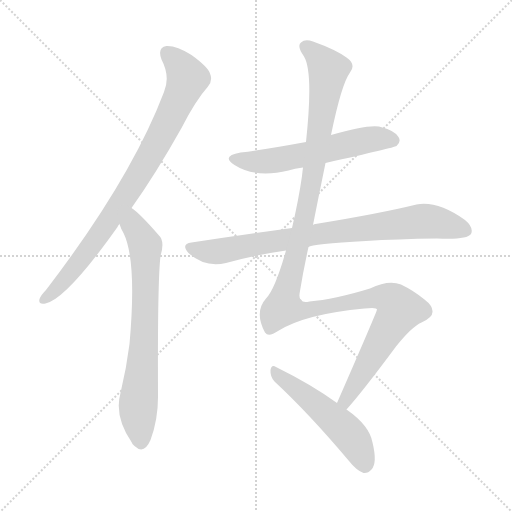
t = 0.00 s
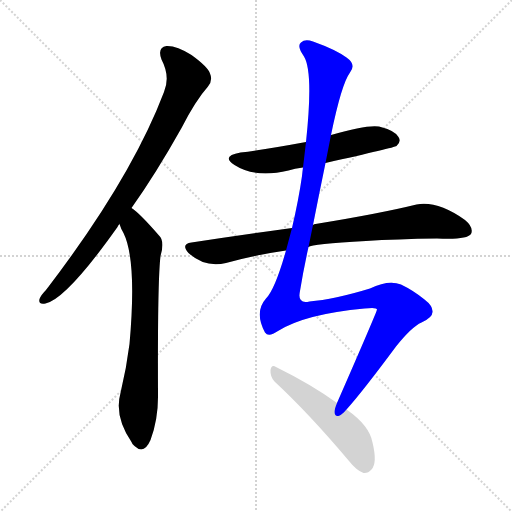
t = 4.70 s
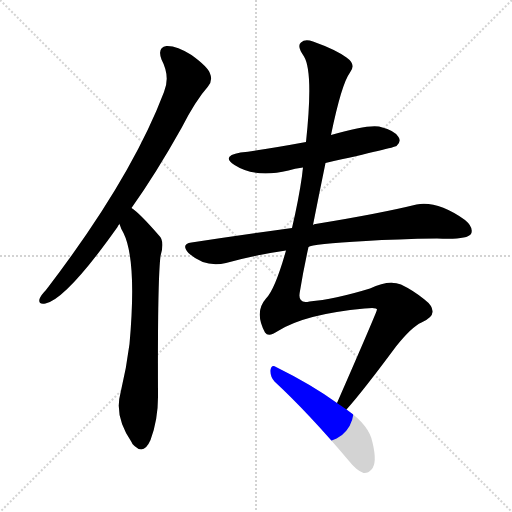
t = 4.90 s
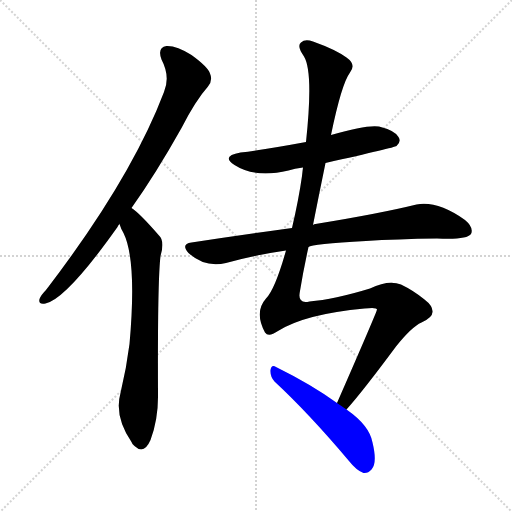
t = 5.10 s
t = 5.31 s: frame unchanged from t = 5.10 s, image omitted
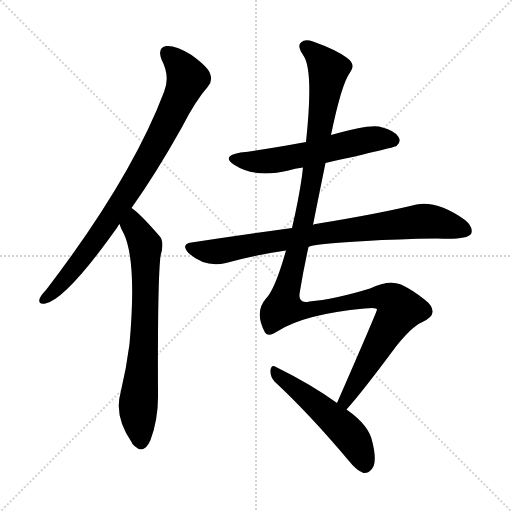
t = 5.98 s

The animated SVG that drew these frames (rendered in a browser with its animation timeline set to each time). Animation: 6 CSS @keyframes rules; one cycle of 5.98 s.

<svg version="1.1" viewBox="0 0 1024 1024" xmlns="http://www.w3.org/2000/svg">
  <g stroke="lightgray" stroke-dasharray="1,1" stroke-width="1" transform="scale(4, 4)">
    <line x1="0" y1="0" x2="256" y2="256"></line>
    <line x1="256" y1="0" x2="0" y2="256"></line>
    <line x1="128" y1="0" x2="128" y2="256"></line>
    <line x1="0" y1="128" x2="256" y2="128"></line>
  </g>
<g transform="scale(1, -1) translate(0, -900)">
   <style type="text/css">
    @keyframes keyframes0 {
      from {
       stroke: blue;
       stroke-dashoffset: 849;
       stroke-width: 128;
       }
       73% {
       animation-timing-function: step-end;
       stroke: blue;
       stroke-dashoffset: 0;
       stroke-width: 128;
       }
       to {
       stroke: black;
       stroke-width: 1024;
       }
       }
       #make-me-a-hanzi-animation-0 {
         animation: keyframes0 0.940918s both;
         animation-delay: 0.000000s;
         animation-timing-function: linear;
       }
    @keyframes keyframes1 {
      from {
       stroke: blue;
       stroke-dashoffset: 723;
       stroke-width: 128;
       }
       70% {
       animation-timing-function: step-end;
       stroke: blue;
       stroke-dashoffset: 0;
       stroke-width: 128;
       }
       to {
       stroke: black;
       stroke-width: 1024;
       }
       }
       #make-me-a-hanzi-animation-1 {
         animation: keyframes1 0.838379s both;
         animation-delay: 0.940918s;
         animation-timing-function: linear;
       }
    @keyframes keyframes2 {
      from {
       stroke: blue;
       stroke-dashoffset: 579;
       stroke-width: 128;
       }
       65% {
       animation-timing-function: step-end;
       stroke: blue;
       stroke-dashoffset: 0;
       stroke-width: 128;
       }
       to {
       stroke: black;
       stroke-width: 1024;
       }
       }
       #make-me-a-hanzi-animation-2 {
         animation: keyframes2 0.721191s both;
         animation-delay: 1.779297s;
         animation-timing-function: linear;
       }
    @keyframes keyframes3 {
      from {
       stroke: blue;
       stroke-dashoffset: 814;
       stroke-width: 128;
       }
       73% {
       animation-timing-function: step-end;
       stroke: blue;
       stroke-dashoffset: 0;
       stroke-width: 128;
       }
       to {
       stroke: black;
       stroke-width: 1024;
       }
       }
       #make-me-a-hanzi-animation-3 {
         animation: keyframes3 0.912435s both;
         animation-delay: 2.500488s;
         animation-timing-function: linear;
       }
    @keyframes keyframes4 {
      from {
       stroke: blue;
       stroke-dashoffset: 1272;
       stroke-width: 128;
       }
       81% {
       animation-timing-function: step-end;
       stroke: blue;
       stroke-dashoffset: 0;
       stroke-width: 128;
       }
       to {
       stroke: black;
       stroke-width: 1024;
       }
       }
       #make-me-a-hanzi-animation-4 {
         animation: keyframes4 1.285156s both;
         animation-delay: 3.412923s;
         animation-timing-function: linear;
       }
    @keyframes keyframes5 {
      from {
       stroke: blue;
       stroke-dashoffset: 518;
       stroke-width: 128;
       }
       63% {
       animation-timing-function: step-end;
       stroke: blue;
       stroke-dashoffset: 0;
       stroke-width: 128;
       }
       to {
       stroke: black;
       stroke-width: 1024;
       }
       }
       #make-me-a-hanzi-animation-5 {
         animation: keyframes5 0.671549s both;
         animation-delay: 4.698079s;
         animation-timing-function: linear;
       }
</style>
<path d="M 263.0 484.0 Q 312.0 553.0 363.0 644.0 Q 391.0 699.0 416.0 727.0 Q 426.0 739.0 420.0 753.0 Q 416.0 766.0 383.0 790.0 Q 353.0 809.0 333.0 808.0 Q 314.0 805.0 323.0 781.0 Q 341.0 747.0 328.0 716.0 Q 262.0 542.0 92.0 320.0 Q 82.0 310.0 79.0 302.0 Q 76.0 290.0 91.0 293.0 Q 133.0 302.0 235.0 446.0 Q 236.0 449.0 239.0 452.0 L 263.0 484.0 Z" fill="lightgray"></path> 
<path d="M 239.0 452.0 Q 242.0 442.0 247.0 434.0 Q 274.0 379.0 259.0 212.0 Q 253.0 164.0 241.0 114.0 Q 228.0 68.0 263.0 16.0 Q 264.0 12.0 269.0 8.0 Q 288.0 -10.0 301.0 20.0 Q 317.0 63.0 316.0 113.0 Q 315.0 338.0 321.0 388.0 Q 330.0 418.0 318.0 429.0 Q 279.0 474.0 263.0 484.0 C 239.0 503.0 228.0 480.0 239.0 452.0 Z" fill="lightgray"></path> 
<path d="M 651.0 574.0 Q 789.0 605.0 793.0 608.0 Q 803.0 617.0 797.0 626.0 Q 790.0 639.0 758.0 647.0 Q 734.0 651.0 662.0 630.0 L 612.0 616.0 Q 531.0 601.0 481.0 595.0 Q 441.0 588.0 469.0 570.0 Q 511.0 543.0 577.0 559.0 Q 589.0 563.0 606.0 565.0 L 651.0 574.0 Z" fill="lightgray"></path> 
<path d="M 617.0 406.0 Q 623.0 412.0 732.0 418.0 Q 793.0 422.0 874.0 423.0 Q 934.0 420.0 942.0 432.0 Q 948.0 445.0 930.0 460.0 Q 875.0 499.0 833.0 491.0 Q 760.0 473.0 631.0 452.0 Q 628.0 452.0 626.0 450.0 L 584.0 444.0 Q 490.0 431.0 383.0 415.0 Q 361.0 412.0 377.0 394.0 Q 410.0 364.0 452.0 374.0 Q 509.0 390.0 572.0 399.0 L 617.0 406.0 Z" fill="lightgray"></path> 
<path d="M 693.0 81.0 Q 726.0 118.0 792.0 207.0 Q 823.0 246.0 843.0 255.0 Q 865.0 265.0 865.0 276.0 Q 866.0 288.0 849.0 301.0 Q 827.0 319.0 802.0 331.0 Q 777.0 341.0 740.0 323.0 Q 668.0 301.0 619.0 297.0 Q 594.0 291.0 600.0 318.0 Q 607.0 361.0 617.0 406.0 L 626.0 450.0 Q 638.0 511.0 651.0 574.0 L 662.0 630.0 Q 683.0 732.0 700.0 755.0 Q 713.0 771.0 693.0 785.0 Q 671.0 801.0 626.0 817.0 Q 610.0 823.0 602.0 815.0 Q 593.0 808.0 608.0 787.0 Q 627.0 756.0 612.0 616.0 L 606.0 565.0 Q 605.0 558.0 604.0 548.0 Q 597.0 499.0 584.0 444.0 L 572.0 399.0 Q 550.0 321.0 532.0 303.0 Q 508.0 276.0 530.0 235.0 Q 537.0 225.0 556.0 238.0 Q 610.0 272.0 729.0 283.0 Q 754.0 286.0 754.0 281.0 Q 754.0 277.0 674.0 94.0 C 662.0 67.0 674.0 58.0 693.0 81.0 Z" fill="lightgray"></path> 
<path d="M 674.0 94.0 Q 623.0 131.0 552.0 166.0 Q 543.0 172.0 541.0 160.0 Q 540.0 147.0 549.0 137.0 Q 618.0 73.0 698.0 -22.0 Q 713.0 -41.0 727.0 -46.0 Q 736.0 -47.0 743.0 -39.0 Q 755.0 -26.0 745.0 15.0 Q 739.0 49.0 693.0 81.0 L 674.0 94.0 Z" fill="lightgray"></path> 
      <clipPath id="make-me-a-hanzi-clip-0">
      <path d="M 263.0 484.0 Q 312.0 553.0 363.0 644.0 Q 391.0 699.0 416.0 727.0 Q 426.0 739.0 420.0 753.0 Q 416.0 766.0 383.0 790.0 Q 353.0 809.0 333.0 808.0 Q 314.0 805.0 323.0 781.0 Q 341.0 747.0 328.0 716.0 Q 262.0 542.0 92.0 320.0 Q 82.0 310.0 79.0 302.0 Q 76.0 290.0 91.0 293.0 Q 133.0 302.0 235.0 446.0 Q 236.0 449.0 239.0 452.0 L 263.0 484.0 Z" fill="lightgray"></path>
      </clipPath>
      <path clip-path="url(#make-me-a-hanzi-clip-0)" d="M 335.0 792.0 L 361.0 768.0 L 375.0 743.0 L 341.0 665.0 L 287.0 565.0 L 198.0 429.0 L 141.0 353.0 L 89.0 302.0 " fill="none" id="make-me-a-hanzi-animation-0" stroke-dasharray="721 1442" stroke-linecap="round"></path>

      <clipPath id="make-me-a-hanzi-clip-1">
      <path d="M 239.0 452.0 Q 242.0 442.0 247.0 434.0 Q 274.0 379.0 259.0 212.0 Q 253.0 164.0 241.0 114.0 Q 228.0 68.0 263.0 16.0 Q 264.0 12.0 269.0 8.0 Q 288.0 -10.0 301.0 20.0 Q 317.0 63.0 316.0 113.0 Q 315.0 338.0 321.0 388.0 Q 330.0 418.0 318.0 429.0 Q 279.0 474.0 263.0 484.0 C 239.0 503.0 228.0 480.0 239.0 452.0 Z" fill="lightgray"></path>
      </clipPath>
      <path clip-path="url(#make-me-a-hanzi-clip-1)" d="M 263.0 476.0 L 268.0 448.0 L 291.0 409.0 L 290.0 253.0 L 276.0 84.0 L 281.0 16.0 " fill="none" id="make-me-a-hanzi-animation-1" stroke-dasharray="595 1190" stroke-linecap="round"></path>

      <clipPath id="make-me-a-hanzi-clip-2">
      <path d="M 651.0 574.0 Q 789.0 605.0 793.0 608.0 Q 803.0 617.0 797.0 626.0 Q 790.0 639.0 758.0 647.0 Q 734.0 651.0 662.0 630.0 L 612.0 616.0 Q 531.0 601.0 481.0 595.0 Q 441.0 588.0 469.0 570.0 Q 511.0 543.0 577.0 559.0 Q 589.0 563.0 606.0 565.0 L 651.0 574.0 Z" fill="lightgray"></path>
      </clipPath>
      <path clip-path="url(#make-me-a-hanzi-clip-2)" d="M 472.0 584.0 L 495.0 577.0 L 533.0 577.0 L 738.0 621.0 L 761.0 624.0 L 788.0 618.0 " fill="none" id="make-me-a-hanzi-animation-2" stroke-dasharray="451 902" stroke-linecap="round"></path>

      <clipPath id="make-me-a-hanzi-clip-3">
      <path d="M 617.0 406.0 Q 623.0 412.0 732.0 418.0 Q 793.0 422.0 874.0 423.0 Q 934.0 420.0 942.0 432.0 Q 948.0 445.0 930.0 460.0 Q 875.0 499.0 833.0 491.0 Q 760.0 473.0 631.0 452.0 Q 628.0 452.0 626.0 450.0 L 584.0 444.0 Q 490.0 431.0 383.0 415.0 Q 361.0 412.0 377.0 394.0 Q 410.0 364.0 452.0 374.0 Q 509.0 390.0 572.0 399.0 L 617.0 406.0 Z" fill="lightgray"></path>
      </clipPath>
      <path clip-path="url(#make-me-a-hanzi-clip-3)" d="M 381.0 404.0 L 440.0 397.0 L 644.0 434.0 L 835.0 457.0 L 880.0 454.0 L 932.0 439.0 " fill="none" id="make-me-a-hanzi-animation-3" stroke-dasharray="686 1372" stroke-linecap="round"></path>

      <clipPath id="make-me-a-hanzi-clip-4">
      <path d="M 693.0 81.0 Q 726.0 118.0 792.0 207.0 Q 823.0 246.0 843.0 255.0 Q 865.0 265.0 865.0 276.0 Q 866.0 288.0 849.0 301.0 Q 827.0 319.0 802.0 331.0 Q 777.0 341.0 740.0 323.0 Q 668.0 301.0 619.0 297.0 Q 594.0 291.0 600.0 318.0 Q 607.0 361.0 617.0 406.0 L 626.0 450.0 Q 638.0 511.0 651.0 574.0 L 662.0 630.0 Q 683.0 732.0 700.0 755.0 Q 713.0 771.0 693.0 785.0 Q 671.0 801.0 626.0 817.0 Q 610.0 823.0 602.0 815.0 Q 593.0 808.0 608.0 787.0 Q 627.0 756.0 612.0 616.0 L 606.0 565.0 Q 605.0 558.0 604.0 548.0 Q 597.0 499.0 584.0 444.0 L 572.0 399.0 Q 550.0 321.0 532.0 303.0 Q 508.0 276.0 530.0 235.0 Q 537.0 225.0 556.0 238.0 Q 610.0 272.0 729.0 283.0 Q 754.0 286.0 754.0 281.0 Q 754.0 277.0 674.0 94.0 C 662.0 67.0 674.0 58.0 693.0 81.0 Z" fill="lightgray"></path>
      </clipPath>
      <path clip-path="url(#make-me-a-hanzi-clip-4)" d="M 612.0 807.0 L 657.0 760.0 L 615.0 492.0 L 567.0 285.0 L 615.0 280.0 L 757.0 306.0 L 782.0 301.0 L 800.0 281.0 L 705.0 127.0 L 691.0 102.0 L 691.0 89.0 " fill="none" id="make-me-a-hanzi-animation-4" stroke-dasharray="1144 2288" stroke-linecap="round"></path>

      <clipPath id="make-me-a-hanzi-clip-5">
      <path d="M 674.0 94.0 Q 623.0 131.0 552.0 166.0 Q 543.0 172.0 541.0 160.0 Q 540.0 147.0 549.0 137.0 Q 618.0 73.0 698.0 -22.0 Q 713.0 -41.0 727.0 -46.0 Q 736.0 -47.0 743.0 -39.0 Q 755.0 -26.0 745.0 15.0 Q 739.0 49.0 693.0 81.0 L 674.0 94.0 Z" fill="lightgray"></path>
      </clipPath>
      <path clip-path="url(#make-me-a-hanzi-clip-5)" d="M 551.0 155.0 L 691.0 40.0 L 719.0 0.0 L 729.0 -30.0 " fill="none" id="make-me-a-hanzi-animation-5" stroke-dasharray="390 780" stroke-linecap="round"></path>

</g>
</svg>
